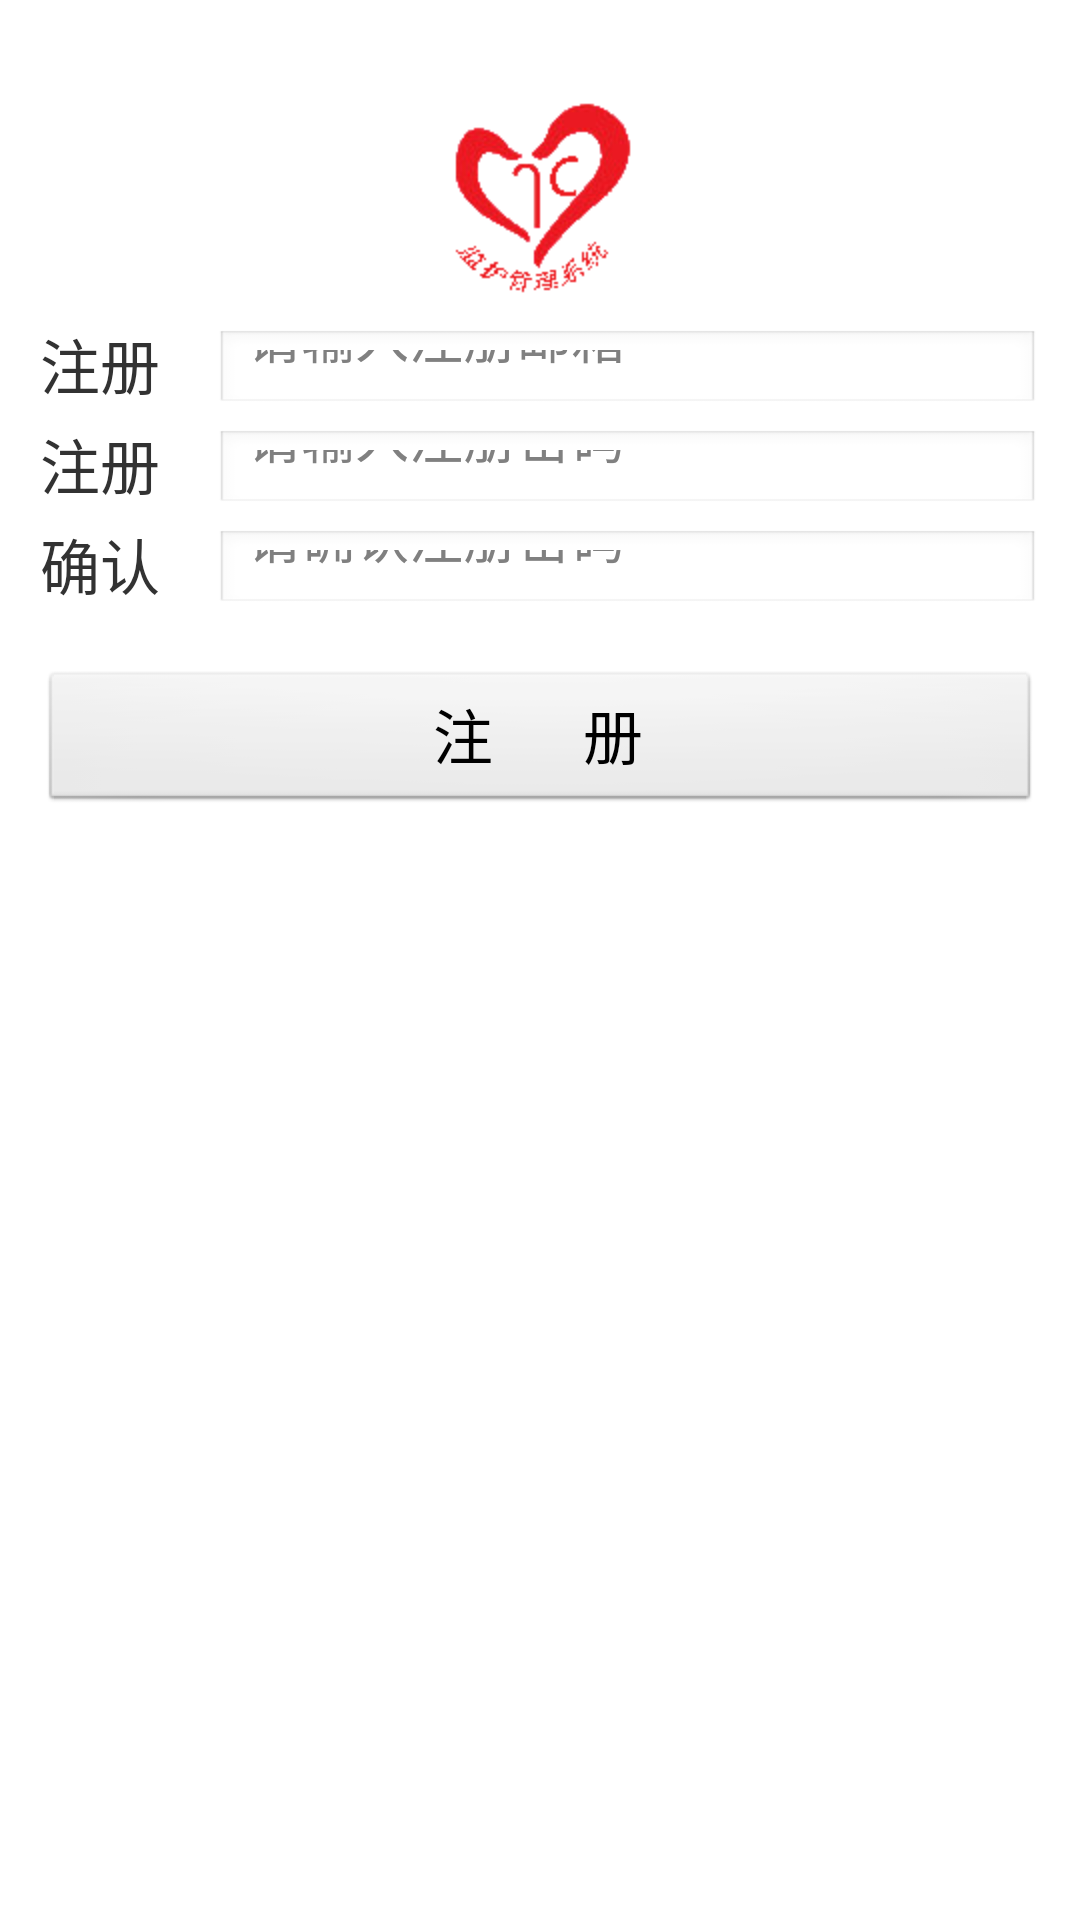

Reconstruct the res/layout file that produces this screen, plus the resources it refers to.
<!-- AndroidManifest.xml: application theme AppTheme -->
<!-- res/layout/register.xml -->
<?xml version="1.0" encoding="utf-8"?>
<LinearLayout xmlns:android="http://schemas.android.com/apk/res/android"
			  android:layout_width="match_parent"
			  android:layout_height="match_parent"
			  android:orientation="vertical"
			  android:background="#FFFFFF">

	<LinearLayout
		android:layout_width="fill_parent"
		android:layout_height="200px"
		android:layout_marginTop="100px"
		android:orientation="horizontal"
		android:gravity="center_vertical">

		<ImageView
			android:layout_width="match_parent"
			android:layout_height="wrap_content"
			android:src="@drawable/ic_care"/>
	</LinearLayout>

	<LinearLayout
		android:layout_width="fill_parent"
		android:layout_height="wrap_content"
		android:orientation="vertical"
		android:layout_marginTop="20px"
		android:layout_marginLeft="40px"
		android:layout_marginRight="40px">

		<LinearLayout
			android:layout_width="fill_parent"
			android:layout_height="100px"
			android:orientation="horizontal"
			android:gravity="center_vertical">

			<TextView
				android:layout_width="170px"
				android:layout_height="wrap_content"
				android:text="注册邮箱"
				android:textSize="20dp"/>

			<EditText
				android:id="@+id/et_reg_email"
				android:layout_width="fill_parent"
				android:layout_height="80px"
				android:layout_marginLeft="5px"
				android:hint="请输入注册邮箱"/>
		</LinearLayout>

		<LinearLayout
			android:layout_width="fill_parent"
			android:layout_height="100px"
			android:orientation="horizontal"
			android:gravity="center_vertical">

			<TextView
				android:layout_width="170px"
				android:layout_height="wrap_content"
				android:text="注册密码"
				android:textSize="20dp"/>

			<EditText
				android:id="@+id/et_reg_pwd"
				android:layout_width="fill_parent"
				android:layout_height="80px"
				android:layout_marginLeft="5px"
				android:password="true"
				android:hint="请输入注册密码"/>
		</LinearLayout>

		<LinearLayout
			android:layout_width="fill_parent"
			android:layout_height="100px"
			android:orientation="horizontal"
			android:gravity="center_vertical">

			<TextView
				android:layout_width="170px"
				android:layout_height="wrap_content"
				android:text="确认密码"
				android:textSize="20dp"/>

			<EditText
				android:id="@+id/et_reg_rpwd"
				android:layout_width="fill_parent"
				android:layout_height="80px"
				android:layout_marginLeft="5px"
				android:password="true"
				android:hint="请确认注册密码"/>
		</LinearLayout>
	</LinearLayout>

	<LinearLayout
		android:layout_width="fill_parent"
		android:layout_height="wrap_content"
		android:orientation="horizontal"
		android:gravity="center_vertical"
		android:layout_marginTop="50px"
		android:layout_marginLeft="40px"
		android:layout_marginRight="40px">

		<Button
			android:id="@+id/btn_reg"
			android:layout_width="fill_parent"
			android:layout_height="wrap_content"
			android:text="注      册"
			android:textSize="20dp"/>
	</LinearLayout>

</LinearLayout>
<!-- resources referenced by this layout -->
<resources>
  <!-- drawable ic_care: gif bitmap (drawable, 4017 bytes) -->
  <style name="AppTheme" parent="AppBaseTheme">
  		
  	</style>
  <style name="AppBaseTheme" parent="android:Theme.Light">
  		
  	</style>
</resources>
